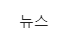
Workflow: 뉴스정보취득

Step 1 [then]: click on the link '뉴스' in window '* : 네이버 통합검색' (chrome.exe)

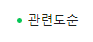
Step 2 [then]: find the link in window '* : 네이버 뉴스검색' (chrome.exe)

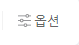
Step 3 [then]: click on the menu button '검색옵션 열기' in window '* : 네이버 뉴스검색 - Chrome' (chrome.exe)

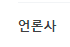
Step 4 [then]: find the editable text in window '* : 네이버 뉴스검색 - Chrome' (chrome.exe)

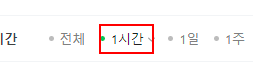
Step 5 [then]: click on the link '1시간옵션펼치기접기' in window '* : 네이버 뉴스검색' (chrome.exe)

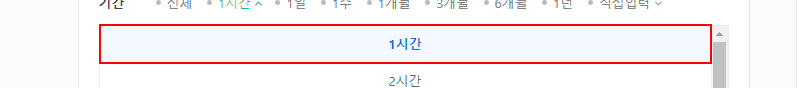
Step 6: click on the link '3시간' in window '* : 네이버 뉴스검색' (chrome.exe)

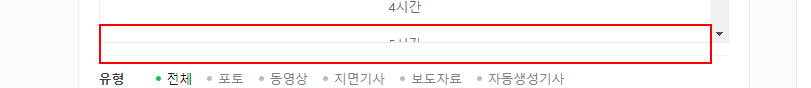
Step 7 [then]: find the link '4시간' in window '* : 네이버 뉴스검색' (chrome.exe)

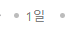
Step 8 [then]: click on the page tab '1일' in window '* : 네이버 뉴스검색 - Chrome' (chrome.exe)

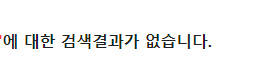
Step 9 [then]: find the grouping ''*'에 대한 검색결과가 없습니다.' in window '* : 네이버 뉴스검색 - Chrome' (chrome.exe)

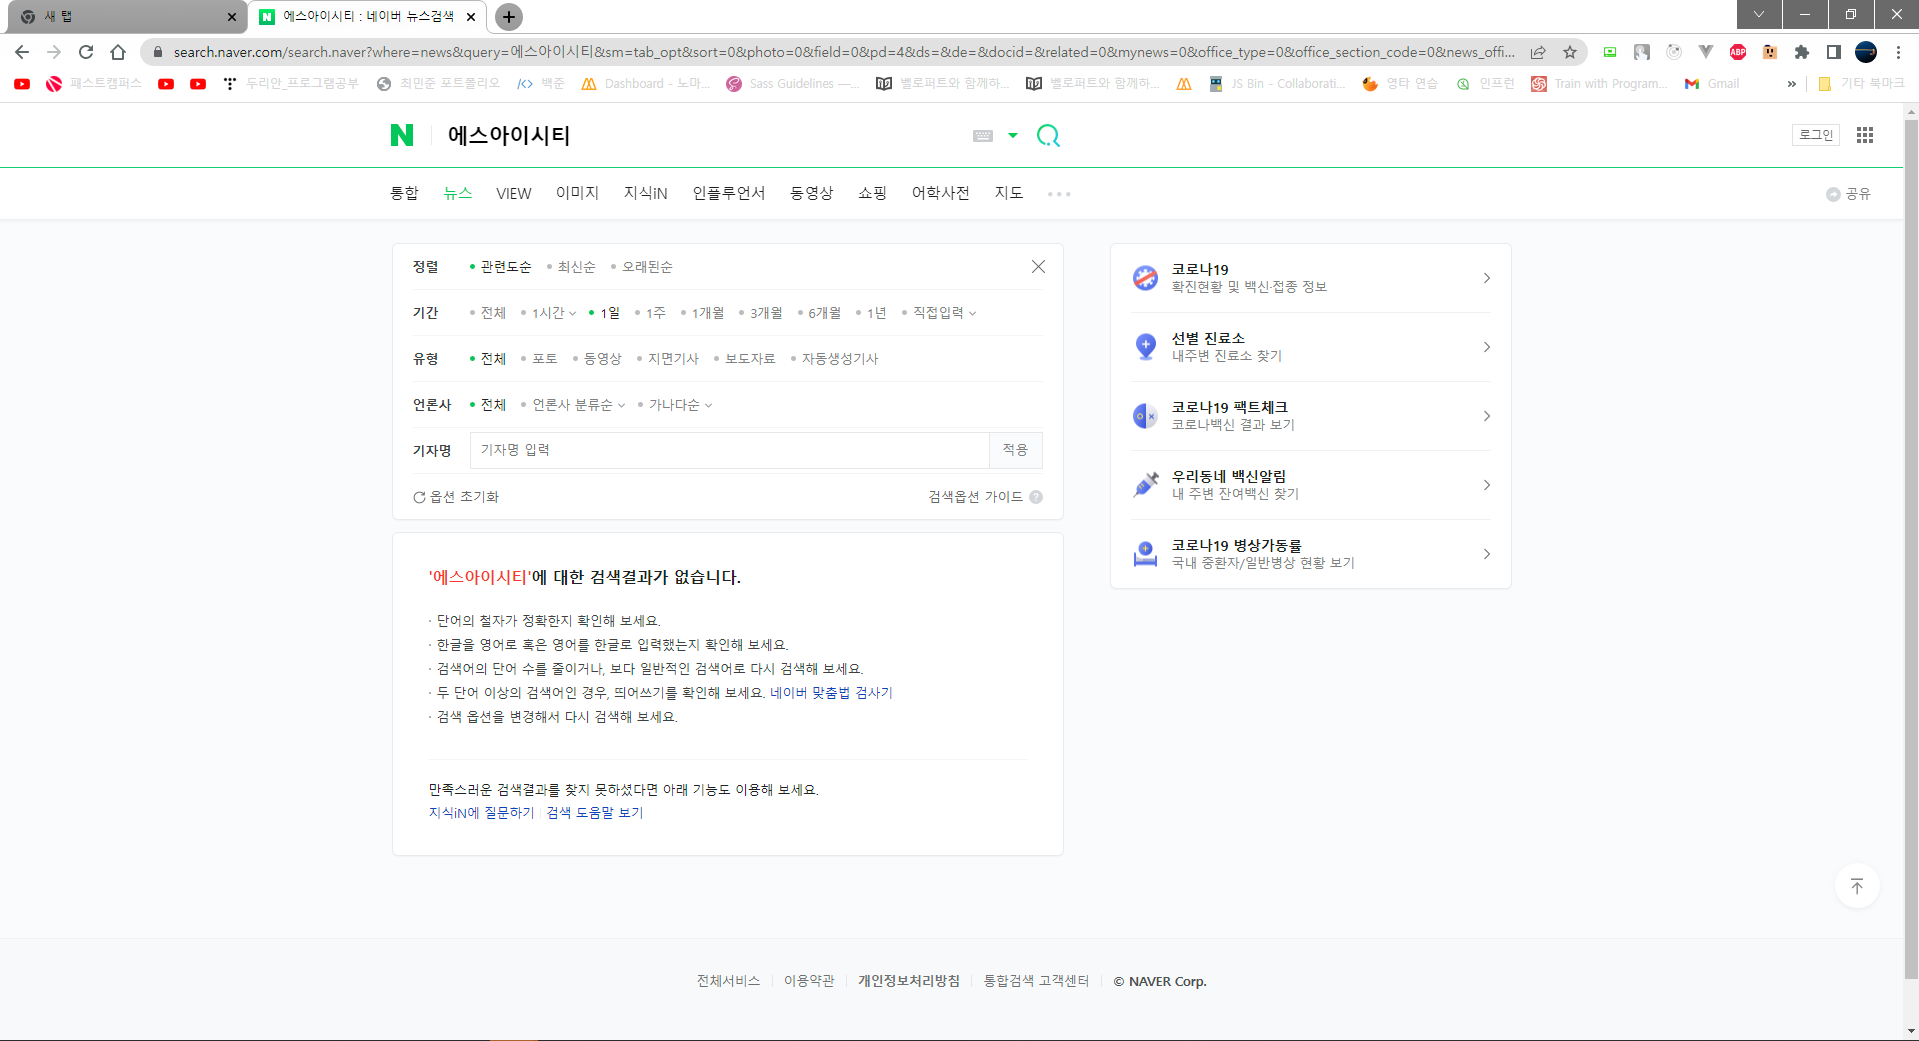
Step 10 [else]: Attach Browser '검색키워드 창' in window '* : 네이버 뉴스검색' (chrome.exe)

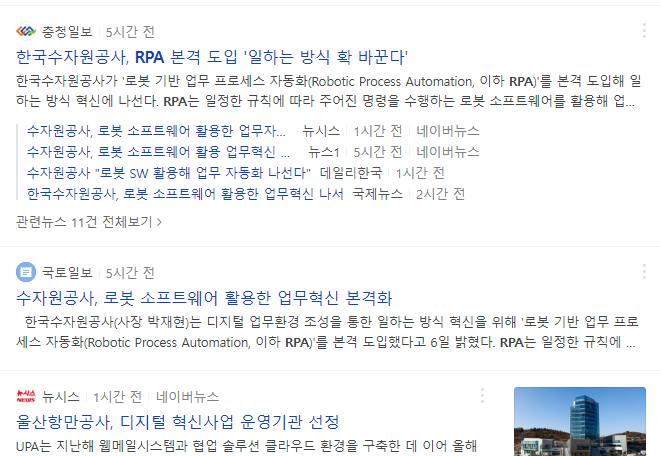
Step 11 [else]: get-text from the list